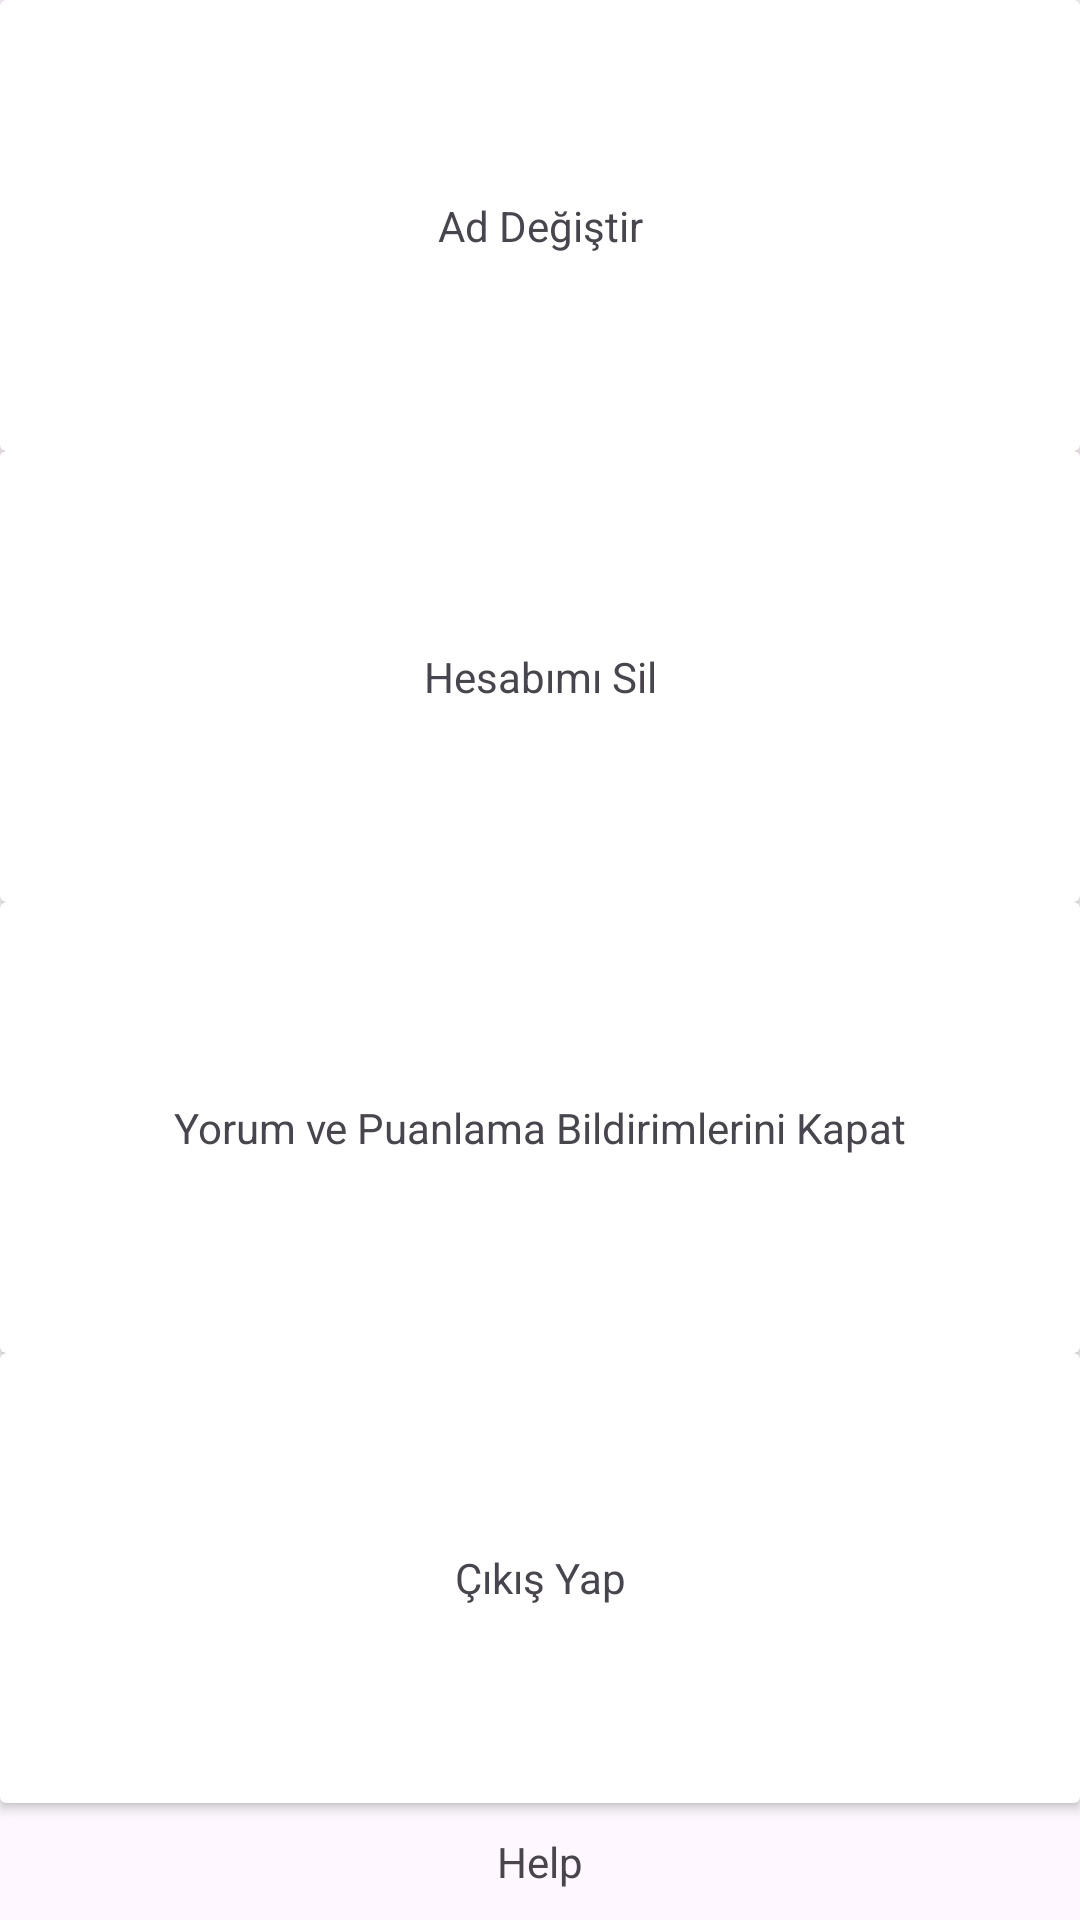

Android layout source for this screen:
<!-- AndroidManifest.xml: application theme Theme.VoteEverything -->
<!-- res/layout/fragment_settings.xml -->
<LinearLayout xmlns:android="http://schemas.android.com/apk/res/android"
    android:layout_width="match_parent"
    android:layout_height="match_parent"
    android:orientation="vertical">

    <androidx.cardview.widget.CardView
        android:layout_width="match_parent"
        android:layout_height="match_parent"
        android:layout_weight="1"
        android:outlineAmbientShadowColor="@color/black"
        android:padding="10dp">

        <LinearLayout
            android:layout_width="match_parent"
            android:layout_height="match_parent"
            android:gravity="center"
            android:orientation="horizontal">

            <TextView
                android:id="@+id/textViewChangeName"
                android:layout_width="match_parent"
                android:layout_height="match_parent"
                android:gravity="center"
                android:text="Ad Değiştir" />
        </LinearLayout>
    </androidx.cardview.widget.CardView>

    <androidx.cardview.widget.CardView
        android:layout_width="match_parent"
        android:layout_height="match_parent"
        android:layout_weight="1"
        android:outlineAmbientShadowColor="@color/black"
        android:padding="10dp">

        <LinearLayout
            android:layout_width="match_parent"
            android:layout_height="match_parent"
            android:gravity="center"
            android:orientation="horizontal">

            <TextView
                android:id="@+id/textViewDeleteAccount"
                android:layout_width="match_parent"
                android:layout_height="match_parent"
                android:gravity="center"
                android:text="Hesabımı Sil" />
        </LinearLayout>
    </androidx.cardview.widget.CardView>

    <androidx.cardview.widget.CardView
        android:layout_width="match_parent"
        android:layout_height="match_parent"
        android:layout_weight="1"
        android:outlineAmbientShadowColor="@color/black"
        android:padding="10dp">

        <LinearLayout
            android:layout_width="match_parent"
            android:layout_height="match_parent"
            android:gravity="center"
            android:orientation="horizontal">

            <TextView
                android:id="@+id/textViewDisableNotifications"
                android:layout_width="match_parent"
                android:layout_height="match_parent"
                android:gravity="center"
                android:text="Yorum ve Puanlama Bildirimlerini Kapat" />
        </LinearLayout>
    </androidx.cardview.widget.CardView>

    <androidx.cardview.widget.CardView
        android:layout_width="match_parent"
        android:layout_height="match_parent"
        android:layout_weight="1"
        android:outlineAmbientShadowColor="@color/black"
        android:padding="10dp">

        <LinearLayout
            android:layout_width="match_parent"
            android:layout_height="match_parent"
            android:gravity="center"
            android:orientation="horizontal">

            <TextView
                android:id="@+id/textViewLogout"
                android:layout_width="match_parent"
                android:layout_height="match_parent"
                android:gravity="center"
                android:text="Çıkış Yap" />
        </LinearLayout>
    </androidx.cardview.widget.CardView>

    <TextView
        android:id="@+id/textView"
        android:layout_width="match_parent"
        android:layout_height="wrap_content"
        android:gravity="center"
        android:padding="10dp"
        android:text="Help" />

</LinearLayout>
<!-- resources referenced by this layout -->
<resources>
  <color name="black">#FF000000</color>
  <style name="Theme.VoteEverything" parent="Base.Theme.VoteEverything" />
  <style name="Base.Theme.VoteEverything" parent="Theme.Material3.DayNight.NoActionBar">
          
          
      </style>
</resources>
